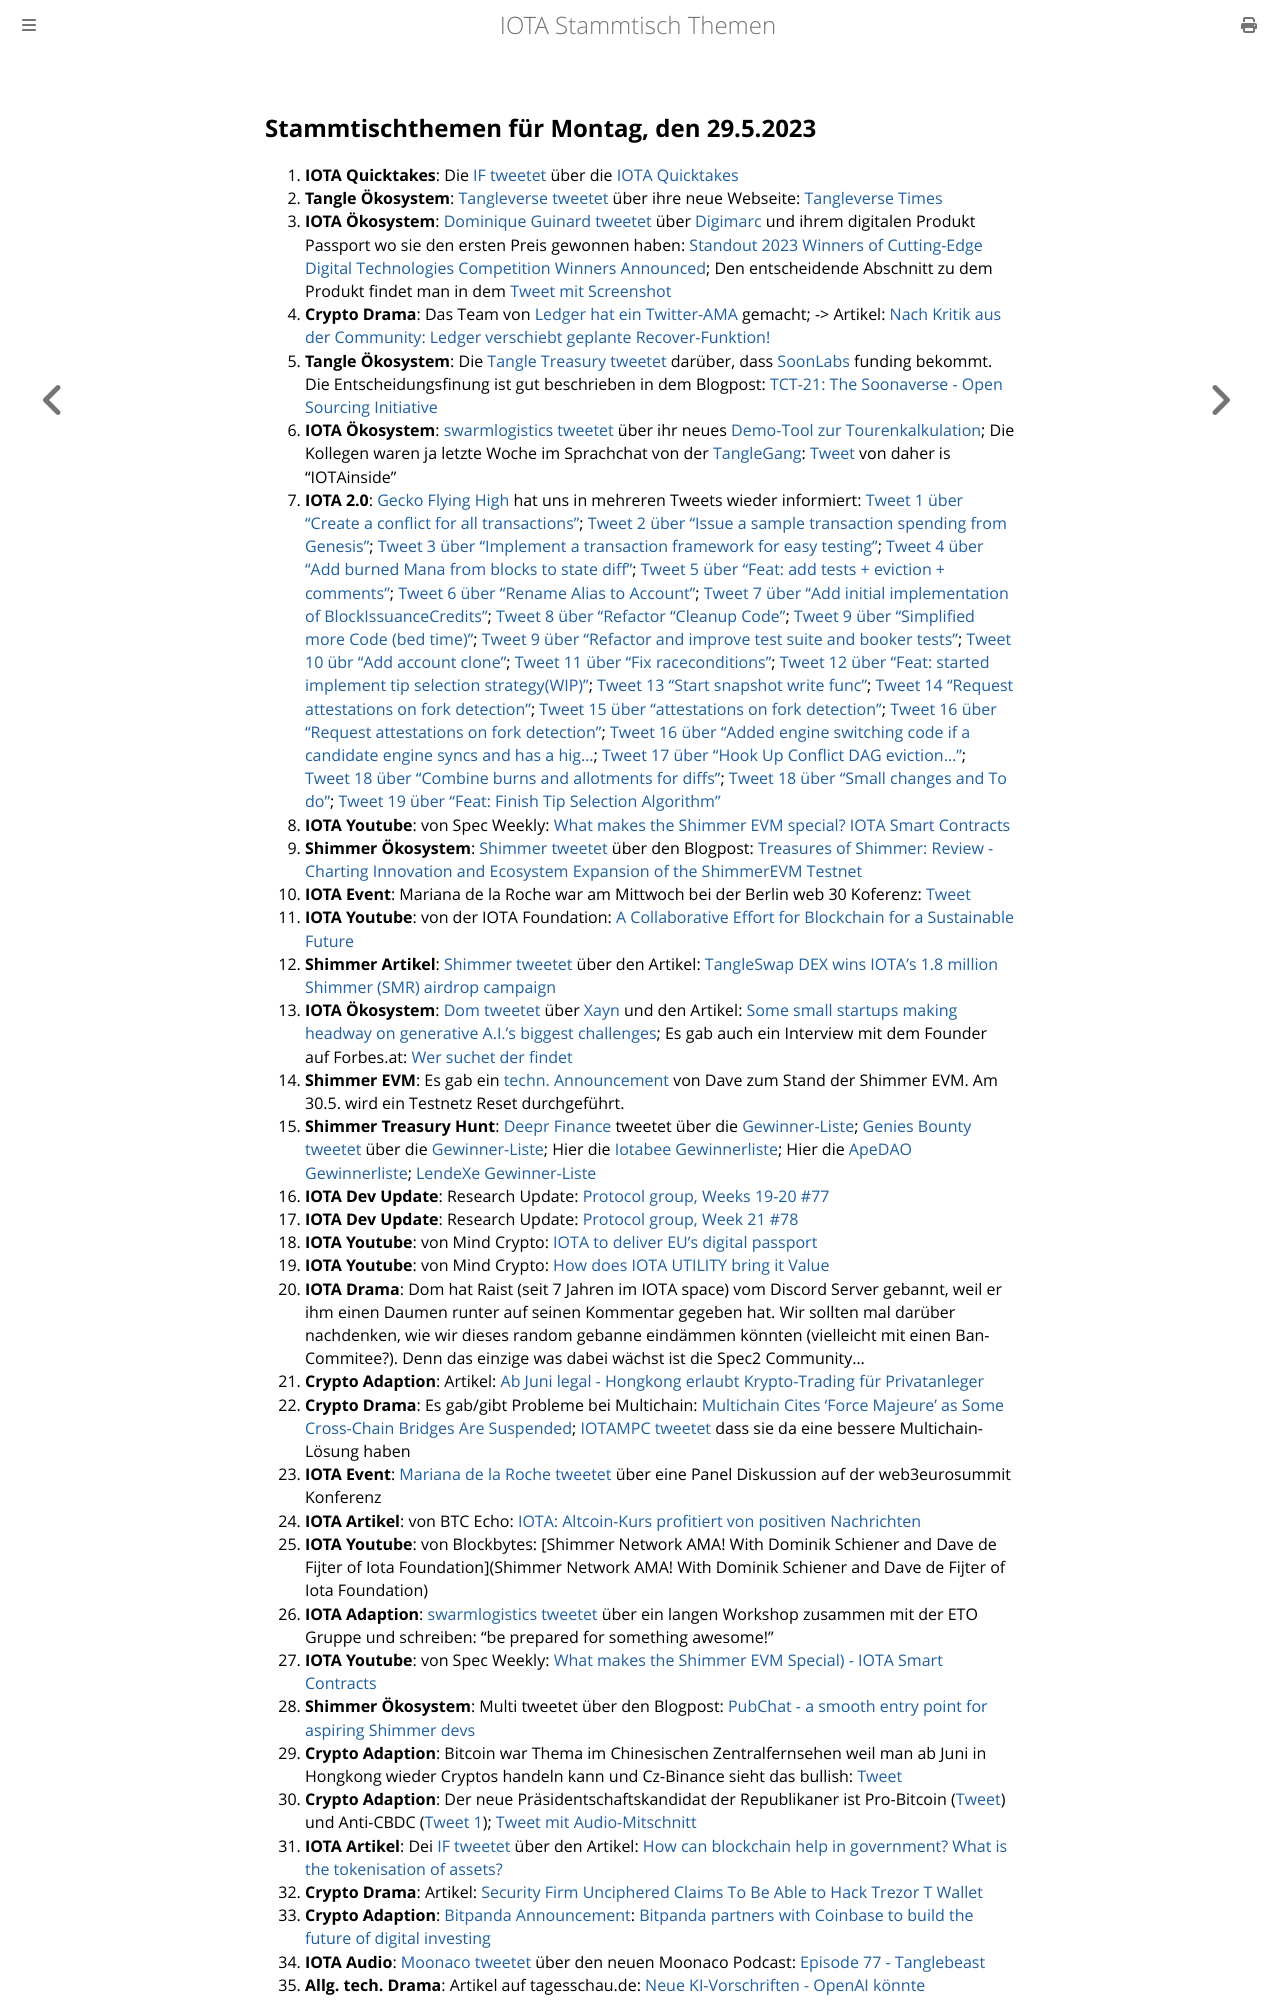

repository: iota-community/community-events · page: stammtisch/2023-05-29/index.html · generator: mdbook

## Stammtischthemen für Montag, den 29.5.2023

1. **IOTA Quicktakes**: Die [IF tweetet](https://twitter.com/iota/status/1660571282583220227?s=20) über die [IOTA Quicktakes]()
2. **Tangle Ökosystem**: [Tangleverse tweetet](https://twitter.com/TangleverseWeb/status/1660695316193067009?s=20) über ihre neue Webseite: [Tangleverse Times](https://www.times.tangleverse.io/)
3. **IOTA Ökosystem**: [Dominique Guinard tweetet](https://twitter.com/domguinard/status/1660729779409113093?s=20) über [Digimarc](https://twitter.com/digimarc) und ihrem digitalen Produkt Passport wo sie den ersten Preis gewonnen haben: [Standout 2023 Winners of Cutting-Edge Digital Technologies Competition Winners Announced](https://web.aimglobal.org/news/NewsArticleDisplay.aspx?articleid=137); Den entscheidende Abschnitt zu dem Produkt findet man in dem [Tweet mit Screenshot](https://twitter.com/Vrom14286662/status/1660715128096956441?s=20)
4. **Crypto Drama**: Das Team von [Ledger hat ein Twitter-AMA](https://twitter.com/Ledger/status/1660663904765190144?s=20) gemacht; -> Artikel: [Nach Kritik aus der Community: Ledger verschiebt geplante Recover-Funktion!](https://www.blocktrainer.de/ledger-verschiebt-recover-funktion/)
5. **Tangle Ökosystem**: Die [Tangle Treasury tweetet](https://twitter.com/TangleTreasury/status/1660701189632315395?s=20) darüber, dass [SoonLabs](https://twitter.com/soon_labs) funding bekommt. Die Entscheidungsfinung ist gut beschrieben in dem Blogpost: [TCT-21: The Soonaverse - Open Sourcing Initiative](https://hackmd.io/@turIC_28RG6k6PG4qdRL8A/HkLYzR_Hh)
6. **IOTA Ökosystem**: [swarmlogistics tweetet](https://twitter.com/SwarmLogistics/status/1660689250378031106?s=20) über ihr neues [Demo-Tool zur Tourenkalkulation](https://swarmlogistics.de/tourenkalkulation); Die Kollegen waren ja letzte Woche im Sprachchat von der [TangleGang](https://twitter.com/GangTangleTalk): [Tweet](https://twitter.com/GangTangleTalk/status/1660912261202952195?s=20) von daher is "IOTAinside"
7. **IOTA 2.0**: [Gecko Flying High](https://twitter.com/GeckoFlyingHigh) hat uns in mehreren Tweets wieder informiert: [Tweet 1 über "Create a conflict for all transactions"](https://twitter.com/GeckoFlyingHigh/status/1660730068371648512?s=20); [Tweet 2 über "Issue a sample transaction spending from Genesis"](https://twitter.com/GeckoFlyingHigh/status/1660727907831128064?s=20); [Tweet 3 über "Implement a transaction framework for easy testing"](https://twitter.com/GeckoFlyingHigh/status/1660895160354615296?s=20); [Tweet 4 über "Add burned Mana from blocks to state diff"](https://twitter.com/GeckoFlyingHigh/status/1660896514972209152?s=20); [Tweet 5 über "Feat: add tests + eviction + comments"](https://twitter.com/GeckoFlyingHigh/status/1660898810061811714?s=20); [Tweet 6 über "Rename Alias to Account"](https://twitter.com/GeckoFlyingHigh/status/1660897407713021952?s=20); [Tweet 7 über "Add initial implementation of BlockIssuanceCredits"](https://twitter.com/GeckoFlyingHigh/status/1660896514972209152?s=20); [Tweet 8 über "Refactor "Cleanup Code"](https://twitter.com/GeckoFlyingHigh/status/1661146138534350849?s=20); [Tweet 9 über "Simplified more Code (bed time)"](https://twitter.com/GeckoFlyingHigh/status/1661208207912738816?s=20); [Tweet 9 über "Refactor and improve test suite and booker tests"](https://twitter.com/GeckoFlyingHigh/status/1661333371564490757?s=20); [Tweet 10 übr "Add account clone"](https://twitter.com/GeckoFlyingHigh/status/1661332209956003842?s=20); [Tweet 11 über "Fix raceconditions"](https://twitter.com/GeckoFlyingHigh/status/1661334697740476416?s=20); [Tweet 12 über "Feat: started implement tip selection strategy(WIP)"](https://twitter.com/GeckoFlyingHigh/status/1661536028770054146?s=20); [Tweet 13 "Start snapshot write func"](https://twitter.com/GeckoFlyingHigh/status/1661699723202531330?s=20); [Tweet 14 "Request attestations on fork detection"](https://github.com/iotaledger/iota-core/commit/971708febaa0ba76a35958b22cfcefce73d8d256); [Tweet 15 über "attestations on fork detection"](https://twitter.com/GeckoFlyingHigh/status/1661700892519968770?s=20); [Tweet 16 über "Request attestations on fork detection"](https://twitter.com/GeckoFlyingHigh/status/1661700892519968770?s=20); [Tweet 16 über "Added engine switching code if a candidate engine syncs and has a hig…](https://twitter.com/GeckoFlyingHigh/status/1661703783578243074?s=20); [Tweet 17 über "Hook Up Conflict DAG eviction..."](https://twitter.com/GeckoFlyingHigh/status/1661840630392438784?s=20); [Tweet 18 über "Combine burns and allotments for diffs"](https://twitter.com/GeckoFlyingHigh/status/1661841942572068864?s=20); [Tweet 18 über "Small changes and To do"](https://twitter.com/GeckoFlyingHigh/status/1661844074360635392?s=20); [Tweet 19 über "Feat:  Finish Tip Selection Algorithm"](https://twitter.com/GeckoFlyingHigh/status/1661845400591138816?s=20)
8. **IOTA Youtube**: von Spec Weekly: [What makes the Shimmer EVM special? IOTA Smart Contracts](https://youtu.be/t_ui-mSQlyc)
9. **Shimmer Ökosystem**: [Shimmer tweetet](https://twitter.com/shimmernet) über den Blogpost: [Treasures of Shimmer: Review - Charting Innovation and Ecosystem Expansion of the ShimmerEVM Testnet](https://blog.iota.org/treasures-of-shimmer-review/)
10. **IOTA Event**: Mariana de la Roche war am Mittwoch bei der Berlin web 30 Koferenz: [Tweet](https://twitter.com/ber_chain/status/1661005839141072896?s=20)
11. **IOTA Youtube**: von der IOTA Foundation: [A Collaborative Effort for Blockchain for a Sustainable Future](https://www.youtube.com/watch?v=I10Ut5iZb78)
12. **Shimmer Artikel**: [Shimmer tweetet](https://twitter.com/shimmernet/status/1661010714105094148?s=20) über den Artikel: [TangleSwap DEX wins IOTA's 1.8 million Shimmer (SMR) airdrop campaign](https://www.investorsobserver.com/news/qm-news/5662578858566340)
13. **IOTA Ökosystem**: [Dom tweetet](https://twitter.com/DomSchiener/status/1661267665942454272?s=20) über [Xayn](https://de.xayn.com/) und den Artikel: [Some small startups making headway on generative A.I.’s biggest challenges](https://fortune.com/2023/05/23/small-startups-making-headway-on-generative-a-i-s-biggest-challenges-xayn-aligned-ai-eye-on-ai/); Es gab auch ein Interview mit dem Founder auf Forbes.at: [Wer suchet der findet](https://www.forbes.at/artikel/wer-suchet-der-findet.html)
14. **Shimmer EVM**: Es gab ein [techn. Announcement](https://twitter.com/Vrom14286662/status/1661059235789127719?s=20) von Dave zum Stand der Shimmer EVM. Am 30.5. wird ein Testnetz Reset durchgeführt.
15. **Shimmer Treasury Hunt**: [Deepr Finance](https://twitter.com/DeeprFinance/status/1661105008853524497?s=20) tweetet über die [Gewinner-Liste](https://docs.google.com/spreadsheets/d/1pW4ivbprUD02AGGw_0D5SPHTFmS4GoBnghgRXEiixO8/edit?usp=sharing); [Genies Bounty tweetet](https://twitter.com/Genies_Bounty/status/1661367510380212226?s=20) über die [Gewinner-Liste](https://docs.google.com/spreadsheets/d/1TbOPFPd1f4lD8TKw-3cQsuSU-TiB89bv2trCJCq-_Ic/edit?usp=sharing); Hier die [Iotabee Gewinnerliste](https://docs.google.com/spreadsheets/d/1Kvq-DM43LeuAYoWYaEpWgYqjkFWZQRsDkmJzFVYBrE8/edit?usp=sharing); Hier die [ApeDAO Gewinnerliste](https://docs.google.com/spreadsheets/d/11KoirvcFRU1-rANkEd_7pYjhvtEXYMmfYIjCxghSRYs/edit?usp=sharing); [LendeXe Gewinner-Liste](https://twitter.com/LendeXeFinance/status/1661609698787721218?s=20)
16. **IOTA Dev Update**: Research Update: [Protocol group, Weeks 19-20 #77](https://github.com/iotaledger/research-updates/discussions/77)
17. **IOTA Dev Update**: Research Update: [Protocol group, Week 21 #78](https://github.com/iotaledger/research-updates/discussions/78)
18. **IOTA Youtube**: von Mind Crypto: [IOTA to deliver EU's digital passport](https://youtu.be/GXOynPzNJaY)
19. **IOTA Youtube**: von Mind Crypto: [How does IOTA UTILITY bring it Value](https://youtu.be/AcUHILikQrM)
20. **IOTA Drama**: Dom hat Raist (seit 7 Jahren im IOTA space) vom Discord Server gebannt, weil er ihm einen Daumen runter auf seinen Kommentar gegeben hat. Wir sollten mal darüber nachdenken, wie wir dieses random gebanne eindämmen könnten (vielleicht mit einen Ban-Commitee?). Denn das einzige was dabei wächst ist die Spec2 Community...
21. **Crypto Adaption**: Artikel: [Ab Juni legal - Hongkong erlaubt Krypto-Trading für Privatanleger](https://www.btc-echo.de/schlagzeilen/hongkong-krypto-trading-fuer-privatanleger-ab-juni-erlaubt-164960/)
22. **Crypto Drama**: Es gab/gibt Probleme bei Multichain: [Multichain Cites ‘Force Majeure’ as Some Cross-Chain Bridges Are Suspended](https://unchainedcrypto.com/multichain-cites-force-majeure-as-some-cross-chain-bridges-are-suspended/); [IOTAMPC tweetet](https://twitter.com/iotampc/status/1661569943610232837?s=20) dass sie da eine bessere Multichain-Lösung haben
23. **IOTA Event**: [Mariana de la Roche tweetet](https://twitter.com/Marianadlrw/status/1661396316671311873?s=20) über eine Panel Diskussion auf der web3eurosummit Konferenz
24. **IOTA Artikel**: von BTC Echo: [IOTA: Altcoin-Kurs profitiert von positiven Nachrichten](https://www.btc-echo.de/news/iota-altcoin-kurs-profitiert-von-positiven-nachrichten-164998/)
25. **IOTA Youtube**: von Blockbytes: [Shimmer Network AMA! With Dominik Schiener and Dave de Fijter of Iota Foundation](Shimmer Network AMA! With Dominik Schiener and Dave de Fijter of Iota Foundation)
26. **IOTA Adaption**: [swarmlogistics tweetet](https://twitter.com/SwarmLogistics/status/1661460410132733952?s=20) über ein langen Workshop zusammen mit der ETO Gruppe und schreiben: "be prepared for something awesome!"
27. **IOTA Youtube**: von Spec Weekly: [What makes the Shimmer EVM Special) -  IOTA Smart Contracts](https://youtu.be/t_ui-mSQlyc)
28. **Shimmer Ökosystem**: Multi tweetet über den Blogpost: [PubChat - a smooth entry point for aspiring Shimmer devs](https://multifolio.medium.com/pubchat-a-smooth-entry-point-for-aspiring-shimmer-devs-23648aa33b31)
29. **Crypto Adaption**: Bitcoin war Thema im Chinesischen Zentralfernsehen weil man ab Juni in Hongkong wieder Cryptos handeln kann und Cz-Binance sieht das bullish: [Tweet](https://twitter.com/cz_binance/status/1661391542504902664?s=20)
30. **Crypto Adaption**: Der neue Präsidentschaftskandidat der Republikaner ist Pro-Bitcoin ([Tweet](https://twitter.com/coinbureau/status/1661596129916510208?s=20)) und Anti-CBDC ([Tweet 1](https://twitter.com/WatcherGuru/status/1661515995876392960?s=20)); [Tweet mit Audio-Mitschnitt](https://twitter.com/saylor/status/1661705647715414016?s=20)
31. **IOTA Artikel**: Dei [IF tweetet](https://twitter.com/iota/status/1661643270131269632?s=20) über den Artikel: [How can blockchain help in government? What is the tokenisation of assets?](https://apolitical.co/solution-articles/en/how-can-blockchain-help-in-government)
32. **Crypto Drama**: Artikel: [Security Firm Unciphered Claims To Be Able to Hack Trezor T Wallet](https://unchainedcrypto.com/security-firm-unciphered-claims-be-able-to-hack-trezor-t-wallet/)
33. **Crypto Adaption**:[ Bitpanda Announcement](https://twitter.com/Bitpanda/status/1661655930101022721?s=20): [Bitpanda partners with Coinbase to build the future of digital investing](https://blog.bitpanda.com/en/bitpanda-partners-coinbase-build-future-digital-investing)
34. **IOTA Audio**: [Moonaco tweetet](https://twitter.com/MoonacoPodcast/status/1661672163810635777?s=20) über den neuen Moonaco Podcast: [Episode 77 - Tanglebeast](https://open.spotify.com/episode/2AOou5SMRa4RqDeOj5bQ4X?si=YYBgi5hbQcyG6XoJpamdjA)
35. **Allg. tech. Drama**: Artikel auf tagesschau.de: [Neue KI-Vorschriften - OpenAI könnte Europäische Union verlassen](https://www.tagesschau.de/wirtsch
